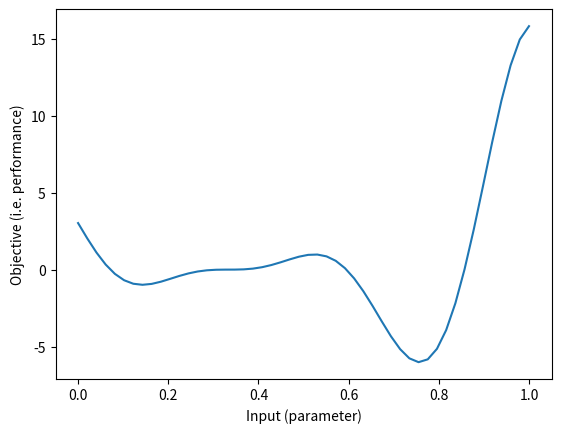

The script that saved this image: (Note: this script raises an exception after producing the figure.)
import matplotlib.pyplot as plt
import numpy as np
import pandas as pd

# define fake performance function
# In an actual application, we would not have access to this function directly.
# Instead, we could only measure the outcome by running an experiment, such as timing
# a particular run of the system.
def f(x):
    return (6*x-2)**2*np.sin(12*x-4)

# define a domain to evaluate
line = np.linspace(0, 1)
# evaluate function
values = f(line)
# plot function
plt.plot(line, values)
plt.xlabel("Input (parameter)")
plt.ylabel("Objective (i.e. performance)")

from mlos.Optimizers.OptimizationProblem import OptimizationProblem, Objective
from mlos.Optimizers.BayesianOptimizer import BayesianOptimizer
from mlos.Spaces import SimpleHypergrid, ContinuousDimension

# single continuous input dimension between 0 and 1
input_space = SimpleHypergrid(name="input", dimensions=[ContinuousDimension(name="x", min=0, max=1)])
# define output space, we might not know the exact ranges
output_space = SimpleHypergrid(name="objective",
                               dimensions=[ContinuousDimension(name="function_value", min=-10, max=10)])

# define optimization problem with input and output space and objective
optimization_problem = OptimizationProblem(
    parameter_space=input_space,
    objective_space=output_space,
    # we want to minimize the function
    objectives=[Objective(name="function_value", minimize=True)]
)

from mlos.Optimizers.BayesianOptimizer import BayesianOptimizer, BayesianOptimizerConfig
from mlos.Optimizers.RegressionModels.HomogeneousRandomForestRegressionModel import HomogeneousRandomForestRegressionModelConfig

from mlos.Spaces import Point

optimizer_config = BayesianOptimizerConfig.DEFAULT.copy()
optimizer_config.experiment_designer_config_fraction_random_suggestions = .1
random_forest_config = optimizer_config.homogeneous_random_forest_regression_model_config

random_forest_config.decision_tree_regression_model_config.n_new_samples_before_refit = 1
random_forest_config.decision_tree_regression_model_config.splitter = 'best'
# right now we're sampling without replacement so we need to subsample to make the trees different when using the 'best' splitter
random_forest_config.samples_fraction_per_estimator = .9
random_forest_config.n_estimators = 10

optimizer_config.experiment_designer_config.confidence_bound_utility_function_config.alpha = 0.1

optimizer = BayesianOptimizer(optimization_problem, optimizer_config)

def run_optimization(optimizer):
    # suggest new value from optimizer
    suggested_value = optimizer.suggest()
    input_values_df = suggested_value.to_pandas()
    # suggested value are dictionary-like, keys are input space parameter names
    # evaluate target function
    target_value = f(suggested_value['x'])
    print(suggested_value, target_value)
    
    # build dataframes to 
    target_values_df = pd.DataFrame({'function_value': [target_value]})

    optimizer.register(input_values_df, target_values_df)

# run for some iterations
n_iterations = 15
for i in range(n_iterations):
    run_optimization(optimizer)

# evaluate the surrogate
surrogate_predictions = optimizer.predict(pd.DataFrame({'x': line})).get_dataframe()
# plot observations
feature_values, target_values = optimizer.get_experiment_data()
plt.scatter(feature_values, target_values, label='observed points')
plt.colorbar()
# plot true function (usually unknown)
plt.plot(line, values, label='true function')
# plot the surrogate
plt.errorbar(x=line, y=surrogate_predictions['predicted_value'], yerr=np.sqrt(surrogate_predictions['predicted_value_variance']), label='surrogate predictions')
plt.plot(line, -optimizer.experiment_designer.utility_function(pd.DataFrame({'x': line})), label='utility_function')
plt.ylabel("Objective function (performance)")
plt.xlabel("Input variable")
plt.legend()

# run for more iterations
n_iterations = 50
for i in range(n_iterations):
    run_optimization(optimizer)

# evaluate the surrogate
surrogate_predictions = optimizer.predict(pd.DataFrame({'x': line})).get_dataframe()
# plot observations
feature_values, target_values = optimizer.get_experiment_data()
plt.scatter(feature_values, target_values, label='observed points')

# plot true function (usually unknown)
plt.plot(line, values, label='true function')
# plot the surrogate
plt.errorbar(x=line, y=surrogate_predictions['predicted_value'], yerr=np.sqrt(surrogate_predictions['predicted_value_variance']), label='surrogate predictions')
plt.plot(line, -optimizer.experiment_designer.utility_function(pd.DataFrame({'x': line})), label='utility_function')
ax = plt.gca()
ax.set_ylabel("Objective function")
ax.set_xlabel("Input variable")
bins_axes = ax.twinx()
bins_axes.set_ylabel("Points sampled")
optimizer._feature_values_df.hist(bins=20, ax=bins_axes, alpha=.3, color='k', label="count of querry points")
plt.legend()

